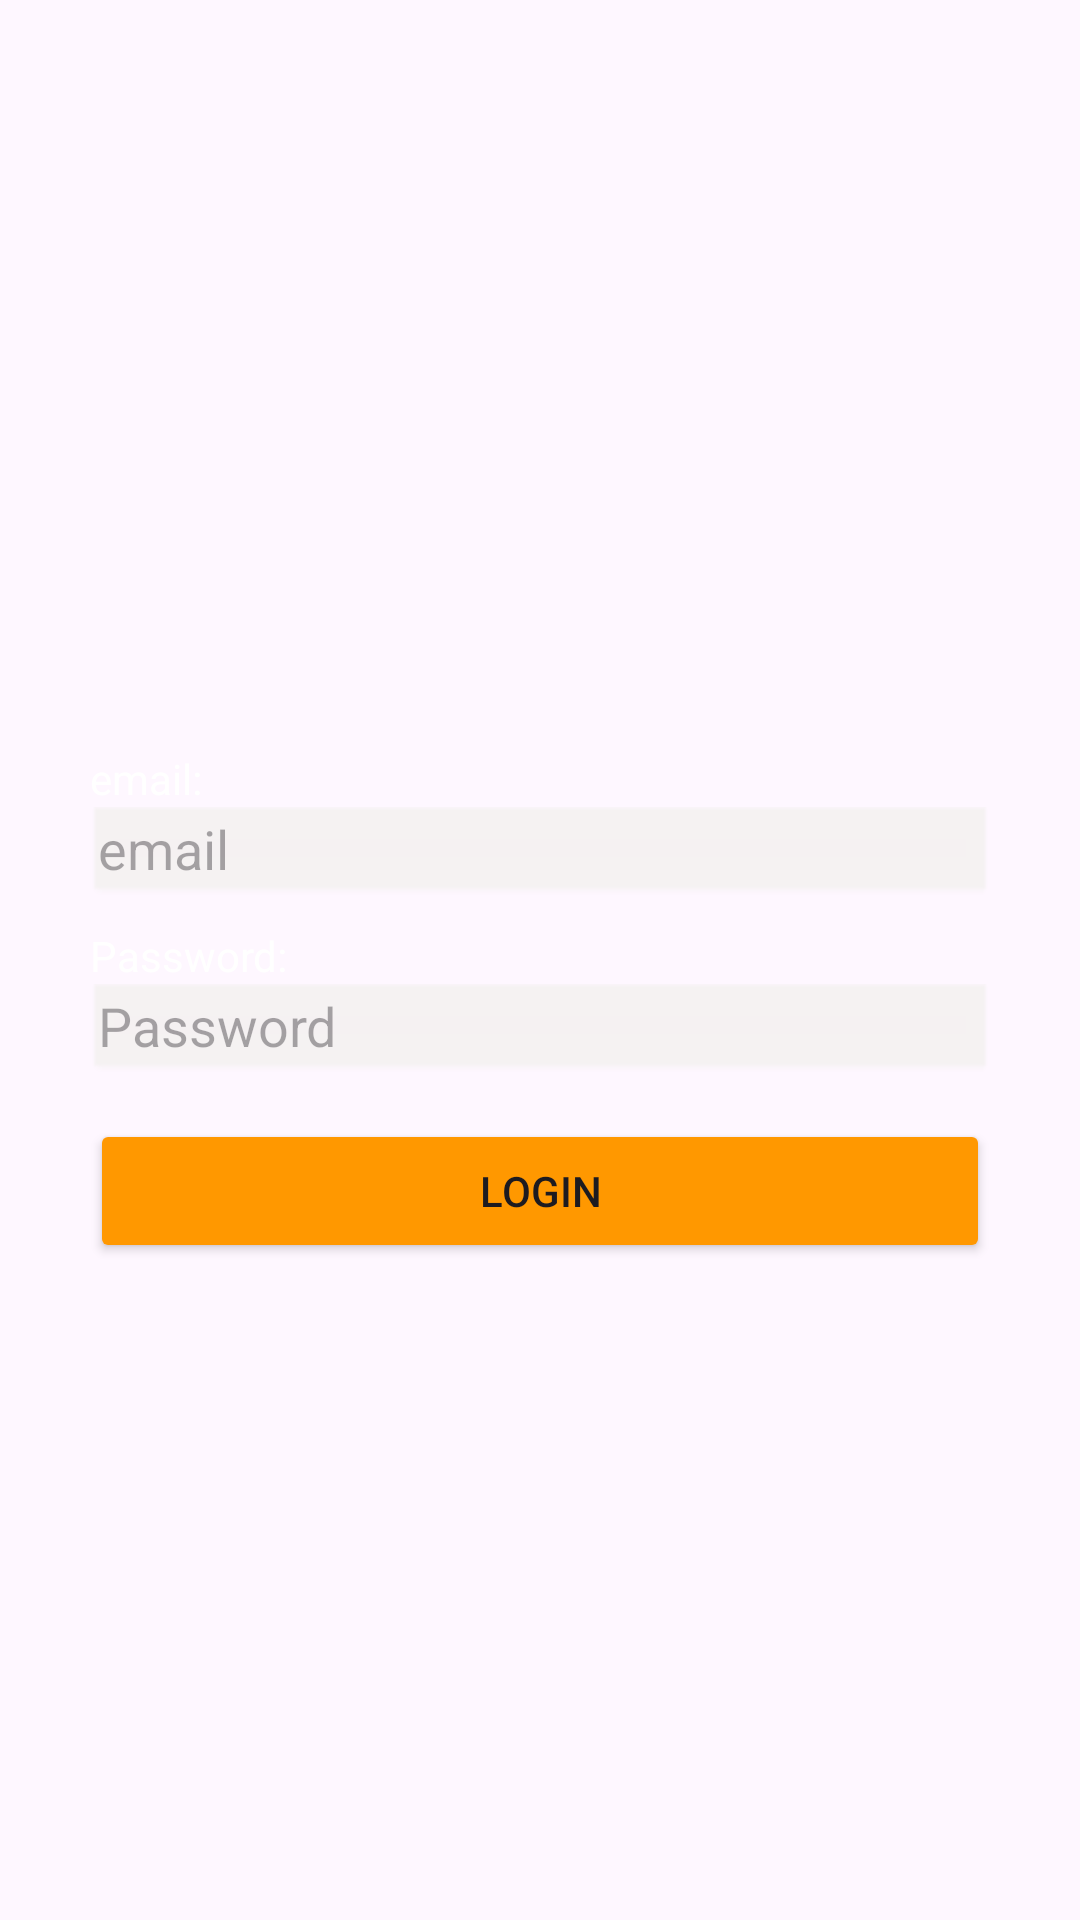

Reconstruct the res/layout file that produces this screen, plus the resources it refers to.
<!-- AndroidManifest.xml: application theme Theme.HeroesAvanzado -->
<!-- res/layout/fragment_login.xml -->
<?xml version="1.0" encoding="utf-8"?>
<LinearLayout xmlns:android="http://schemas.android.com/apk/res/android"
    android:layout_width="match_parent"
    android:layout_height="match_parent"
    xmlns:tools="http://schemas.android.com/tools"
    android:background="@drawable/fondo3"
    android:orientation="vertical"
    tools:context=".ui.LoginFragment">

    <TextView
        android:id="@+id/textemail"
        android:layout_width="wrap_content"
        android:layout_height="wrap_content"
        android:layout_marginHorizontal="30dp"
        android:layout_marginTop="250dp"
        android:text="email:"
        android:textColor="@color/white" />

    <EditText
        android:id="@+id/txUser"
        android:layout_width="match_parent"
        android:layout_height="wrap_content"
        android:layout_marginHorizontal="30dp"
        android:background="@android:drawable/editbox_dropdown_light_frame"
        android:backgroundTint="#F4F1F1"
        android:ems="10"
        android:hint="email"
        android:inputType="text"
        android:text="" />
    <TextView
        android:id="@+id/textView1"
        android:layout_width="wrap_content"
        android:layout_height="wrap_content"
        android:layout_marginHorizontal="30dp"
        android:layout_marginTop="10dp"
        android:text="Password:"
        android:textColor="@color/white" />

    <EditText
        android:id="@+id/txPassword"
        android:layout_width="match_parent"
        android:layout_height="wrap_content"
        android:layout_marginHorizontal="30dp"
        android:background="@android:drawable/editbox_dropdown_light_frame"
        android:backgroundTint="#F4F1F1"
        android:ems="10"
        android:hint="Password"
        android:inputType="textPassword" />

    <Button
        android:id="@+id/btLogin"
        android:layout_width="match_parent"
        android:layout_height="wrap_content"
        android:layout_marginHorizontal="30dp"
        android:layout_marginVertical="15dp"
        android:backgroundTint="#FF9800"
        android:text="Login" />

</LinearLayout>
<!-- resources referenced by this layout -->
<resources>
  <style name="Theme.HeroesAvanzado" parent="Base.Theme.HeroesAvanzado" />
  <style name="Base.Theme.HeroesAvanzado" parent="Theme.Material3.DayNight.NoActionBar">
          
          
      </style>
  <!-- not gathered from this repository: default colours our renderer supplied (Android Studio template values) -->
  <color name="white">#FFFFFFFF</color>
</resources>
